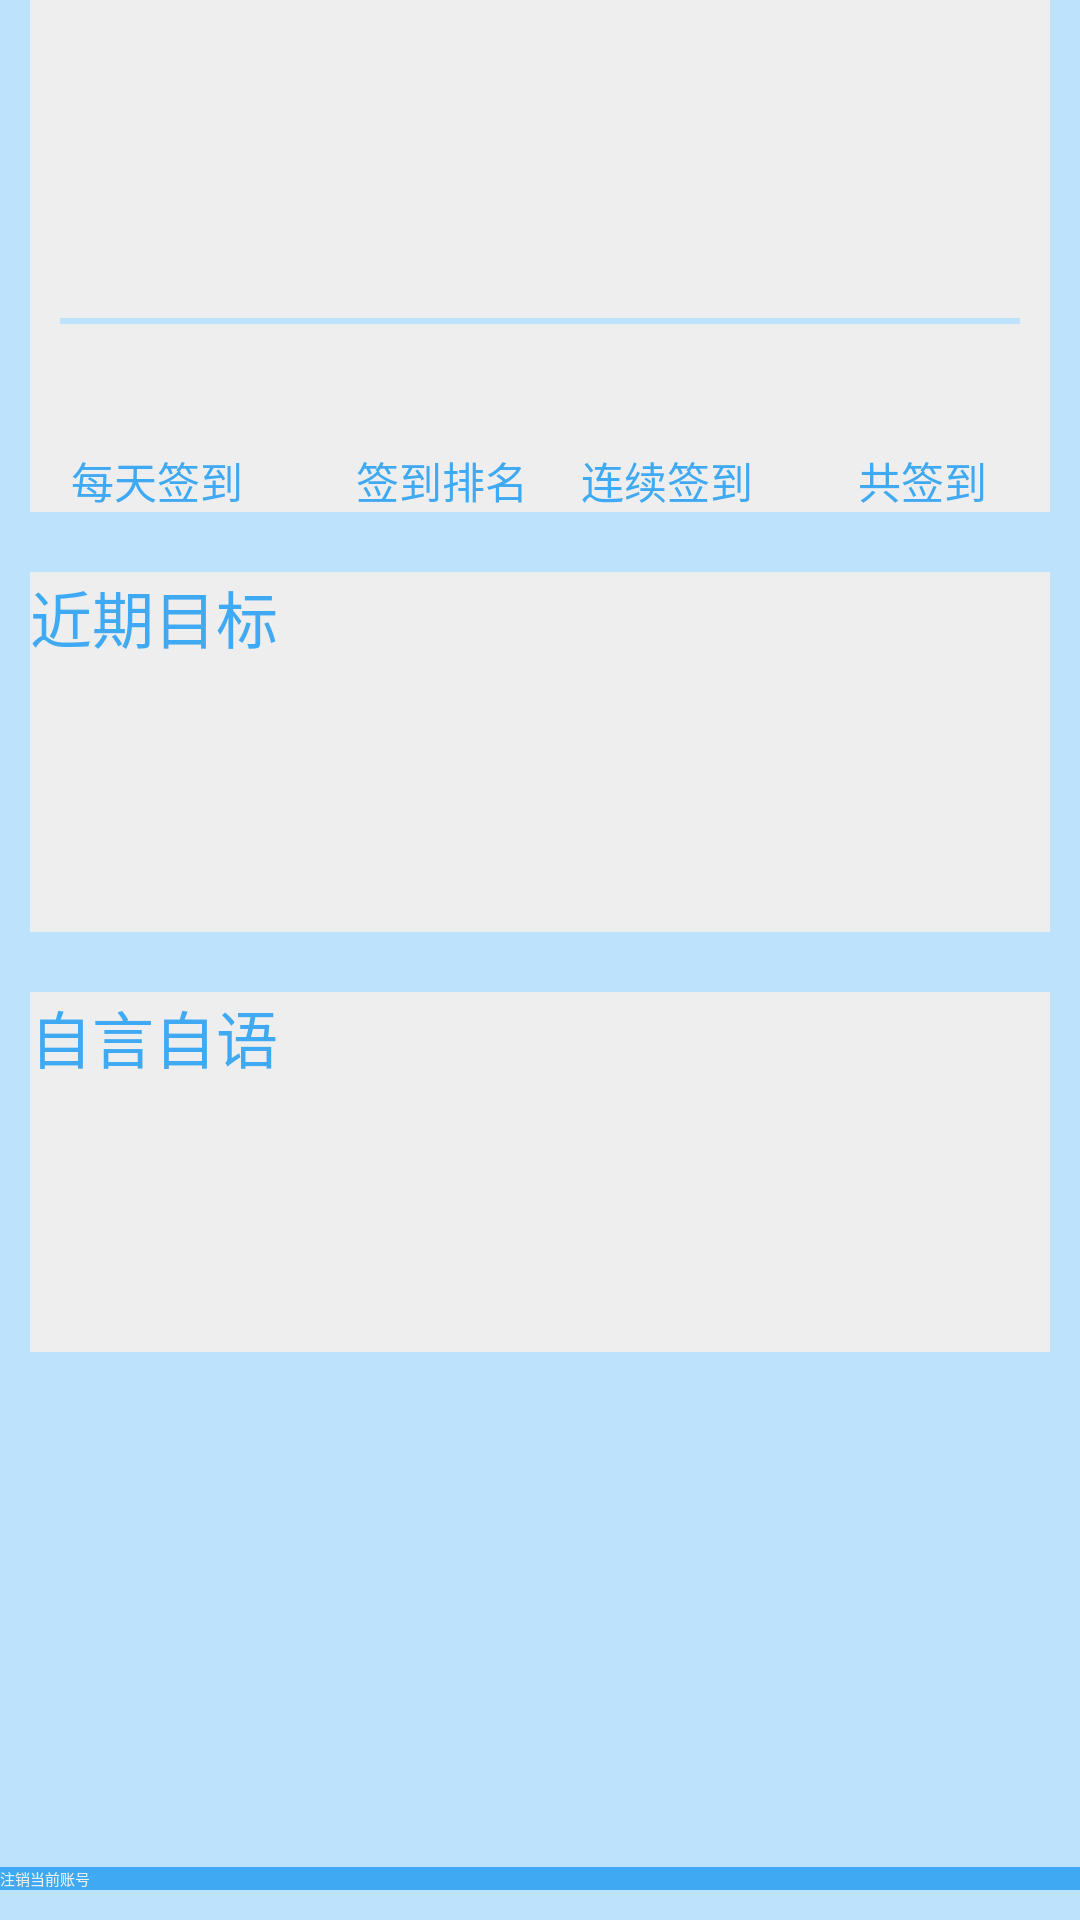

Android layout source for this screen:
<!-- AndroidManifest.xml: application theme AppTheme -->
<!-- res/layout/frag_alterpersoninfo.xml -->
<?xml version="1.0" encoding="utf-8"?>

<RelativeLayout xmlns:android="http://schemas.android.com/apk/res/android"
    android:layout_width="match_parent"
    android:layout_height="match_parent"
    android:background="#bde2fb"
    android:orientation="vertical" >

    <ScrollView
        android:layout_width="match_parent"
        android:layout_height="match_parent"
        android:fillViewport="false" >

        <LinearLayout
            android:layout_width="wrap_content"
            android:layout_height="wrap_content"
            android:layout_marginLeft="10dp"
            android:layout_marginRight="10dp"
            android:orientation="vertical" >

            <LinearLayout
                android:layout_width="fill_parent"
                android:layout_height="wrap_content"
                android:background="#eeeeee"
                android:orientation="vertical" >

                <LinearLayout
                    android:layout_width="fill_parent"
                    android:layout_height="wrap_content"
                    android:layout_marginTop="20dp"
                    android:orientation="horizontal" >

                    <ImageView
                        android:id="@+id/info_faceimage"
                        android:layout_width="wrap_content"
                        android:layout_height="match_parent"
                        android:layout_marginTop="10dp"
                        android:layout_marginBottom="10dp"
                        android:layout_marginLeft="20dp" />

                    <LinearLayout
                        android:layout_width="wrap_content"
                        android:layout_height="wrap_content"
                        android:layout_marginLeft="30dp"
                        android:orientation="vertical" >

                        <TextView
                            android:id="@+id/info_name"
                            android:layout_width="wrap_content"
                            android:layout_height="wrap_content"
                            android:textColor="#3faaf3"
                            android:textSize="9pt" />

                        <TextView
                            android:id="@+id/info_stuid"
                            android:layout_width="wrap_content"
                            android:layout_height="wrap_content"
                            android:textColor="#3faaf3"
                            android:textSize="9pt" />

                        <TextView
                            android:id="@+id/info_academy"
                            android:layout_width="wrap_content"
                            android:layout_height="wrap_content"
                            android:textColor="#3faaf3"
                            android:textSize="9pt" />
                    </LinearLayout>

                    <ImageView
                        android:id="@+id/info_sex"
                        android:layout_width="wrap_content"
                        android:layout_height="wrap_content"
                        android:layout_gravity="bottom"
                        android:layout_marginBottom="5dp"
                        android:layout_marginLeft="20dp" />
                </LinearLayout>

                <View
                    android:layout_width="fill_parent"
                    android:layout_height="2dp"
                    android:layout_marginLeft="10dp"
                    android:layout_marginRight="10dp"
                    android:layout_marginTop="10dp"
                    android:background="#bde2fb" />

                <LinearLayout
                    android:layout_width="fill_parent"
                    android:layout_height="wrap_content"
                    android:background="#eeeeee"
                    android:orientation="horizontal" >

                    <LinearLayout
                        android:layout_width="match_parent"
                        android:layout_height="wrap_content"
                        android:layout_weight="1"
                        android:orientation="vertical" >

                        <TextView
                            android:id="@+id/info_signevetydayup"
                            android:layout_width="wrap_content"
                            android:layout_height="wrap_content"
                            android:layout_gravity="center_horizontal"
                            android:textColor="#fa5151"
                            android:textSize="15pt" />

                        <TextView
                            android:id="@+id/info_signeverydaydown"
                            android:layout_width="wrap_content"
                            android:layout_height="wrap_content"
                            android:layout_gravity="center_horizontal"
                            android:text="每天签到"
                            android:textColor="#3faaf3"
                            android:textSize="7pt" />
                    </LinearLayout>

                    <LinearLayout
                        android:layout_width="match_parent"
                        android:layout_height="wrap_content"
                        android:layout_weight="1"
                        android:orientation="vertical" >

                        <TextView
                            android:id="@+id/info_signorderup"
                            android:layout_width="wrap_content"
                            android:layout_height="wrap_content"
                            android:layout_gravity="center_horizontal"
                            android:textColor="#fa5151"
                            android:textSize="15pt" />

                        <TextView
                            android:id="@+id/info_signorderdown"
                            android:layout_width="wrap_content"
                            android:layout_height="wrap_content"
                            android:layout_gravity="center_horizontal"
                            android:layout_marginLeft="10dp"
                            android:text="签到排名"
                            android:textColor="#3faaf3"
                            android:textSize="7pt" />
                    </LinearLayout>

                    <LinearLayout
                        android:layout_width="match_parent"
                        android:layout_height="wrap_content"
                        android:layout_weight="1"
                        android:orientation="vertical" >

                        <TextView
                            android:id="@+id/info_signcontinueup"
                            android:layout_width="wrap_content"
                            android:layout_height="wrap_content"
                            android:layout_gravity="center_horizontal"
                            android:textColor="#fa5151"
                            android:textSize="15pt" />

                        <TextView
                            android:id="@+id/info_signecontinuedown"
                            android:layout_width="wrap_content"
                            android:layout_height="wrap_content"
                            android:layout_gravity="center_horizontal"
                            android:text="连续签到"
                            android:textColor="#3faaf3"
                            android:textSize="7pt" />
                    </LinearLayout>

                    <LinearLayout
                        android:layout_width="match_parent"
                        android:layout_height="wrap_content"
                        android:layout_weight="1"
                        android:orientation="vertical" >

                        <TextView
                            android:id="@+id/info_signallup"
                            android:layout_width="wrap_content"
                            android:layout_height="wrap_content"
                            android:layout_gravity="center_horizontal"
                            android:textColor="#fa5151"
                            android:textSize="15pt" />

                        <TextView
                            android:id="@+id/info_signealldown"
                            android:layout_width="wrap_content"
                            android:layout_height="wrap_content"
                            android:layout_gravity="center_horizontal"
                            android:text="共签到"
                            android:textColor="#3faaf3"
                            android:textSize="7pt" />
                    </LinearLayout>
                </LinearLayout>
            </LinearLayout>

            <LinearLayout
                android:layout_width="fill_parent"
                android:layout_height="wrap_content"
                android:layout_marginTop="20dp"
                android:background="#eeeeee"
                android:orientation="vertical" >

                <TextView
                    android:layout_width="wrap_content"
                    android:layout_height="wrap_content"
                    android:text="近期目标"
                    android:textColor="#3faaf3"
                    android:textSize="10pt" />

                <TextView
                    android:id="@+id/info_aim"
                    android:layout_width="wrap_content"
                    android:layout_height="80dp"
                    android:layout_marginLeft="10dp"
                    android:layout_marginRight="10dp"
                    android:layout_marginTop="10dp"
                    android:textColor="#3faaf3"
                    android:textSize="7pt" />
            </LinearLayout>

            <LinearLayout
                android:layout_width="fill_parent"
                android:layout_height="wrap_content"
                android:layout_marginTop="20dp"
                android:background="#eeeeee"
                android:orientation="vertical" >

                <TextView
                    android:layout_width="wrap_content"
                    android:layout_height="wrap_content"
                    android:text="自言自语"
                    android:textColor="#3faaf3"
                    android:textSize="10pt" />

                <TextView
                    android:id="@+id/info_talktome"
                    android:layout_width="wrap_content"
                    android:layout_height="80dp"
                    android:layout_marginLeft="10dp"
                    android:layout_marginRight="10dp"
                    android:layout_marginTop="10dp"
                    android:textColor="#3faaf3"
                    android:textSize="7pt" />
            </LinearLayout>
        </LinearLayout>
    </ScrollView>

    <RelativeLayout
        android:layout_width="fill_parent"
        android:layout_height="wrap_content"
        android:layout_alignParentBottom="true"
        android:orientation="vertical" >

        <Button
            android:id="@+id/info_logout"
            android:layout_width="fill_parent"
            android:layout_height="wrap_content"
            android:layout_gravity="center"
            android:layout_marginBottom="10dp"
            android:background="#3faaf3"
            android:text="注销当前账号"
            android:textColor="#eeeeee" />
    </RelativeLayout>

</RelativeLayout>
<!-- resources referenced by this layout -->
<resources>
  <style name="AppTheme" parent="AppBaseTheme">
  
          
          <item name="actionBarStyle">@style/Widget.Styled.ActionBar</item>
          <item name="android:actionBarStyle">@style/Widget.Styled.ActionBar</item>
      </style>
  <style name="AppBaseTheme" parent="Theme.Sherlock.Light">
          
  
      </style>
  <style name="Widget.Styled.ActionBar" parent="Widget.Sherlock.Light.ActionBar.Solid.Inverse">
          <item name="background">@drawable/bg_striped</item>
          <item name="android:background">@drawable/bg_striped</item>
          <item name="backgroundSplit">@drawable/bg_striped_split</item>
          <item name="android:backgroundSplit">@drawable/bg_striped_split</item>
      </style>
</resources>
